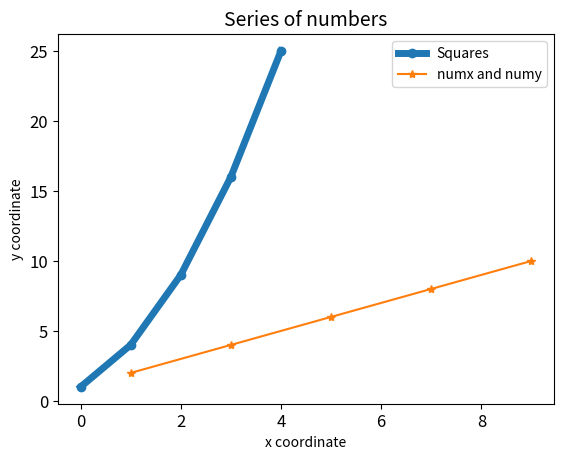

Here is the Python script that generated this plot:
import matplotlib.pyplot as plt

squares = [1, 4, 9, 16, 25]
numx = [1, 3, 5, 7, 9]
numy = [2, 4, 6, 8, 10]

plt.title("Series of numbers", fontsize = 24)
plt.title("Series of numbers", fontsize = 18)
plt.title("Series of numbers", fontsize = 14)
plt.xlabel("x coordinate")
plt.ylabel("y coordinate")

plt.plot(squares, marker = 'o', linewidth = 5)
plt.plot(numx, numy, marker = '*')

plt.tick_params(axis ='both', labelsize = 12)

plt.legend(["Squares", "numx and numy"])


plt.show()
